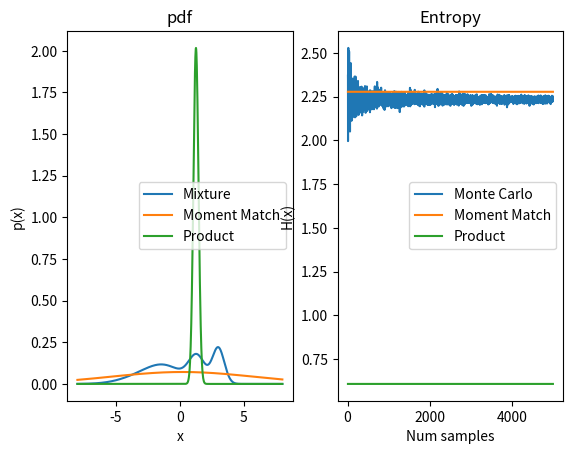

Write Python code to recreate this figure.
""" Tools and experiments in service of approximating the entropy of a
gaussian mixture pdf """
import numpy as np
from matplotlib import pyplot as plt
from scipy.stats import norm

# [redacted]
# quantity sigma^2. i just didn't want to have to use a bunch of squares
# and square roots everywhere

############################## Closed Form ##############################
def approximate_mixture_with_gaussian(mus, sigmas):
    mu = np.mean(mus, axis=0)
    sigma = np.mean(sigmas + mus**2, axis=0) - mu**2
    return mu, sigma

def product_of_gaussians(mus, sigmas):
    inv_sigmas = 1./sigmas
    sigma = 1. / np.sum(inv_sigmas, axis=0)
    mu = sigma * np.sum(inv_sigmas * mus, axis=0)
    return mu, sigma

def entropy_of_gaussian(mu, sigma):
    return 0.5 + 0.5 * np.log(2 * np.pi * sigma)

def entropy_of_categorical(c):
    return ((c + 1e-6) * np.log((c + 1e-6))).sum()

############################## Monte Carlo ##############################
def sample_from_mixture(mus, sigmas, size=1):
    N = mus.shape[0]
    i = np.random.randint(low=0, high=N, size=size)
    s = np.random.randn(size)
    return mus[i] + s * np.sqrt(sigmas[i])

def mc_entropy(mus, sigmas, n_samples):
    # draw samples
    x = sample_from_mixture(mus, sigmas, n_samples)
    # compute the likelihood under the mixture pdf
    y = np.zeros_like(x)
    for m, s in zip(mus, sigmas):
        y += norm.pdf(x, m, s)
    y /= mus.shape[0]
    # compute entropy
    return -np.log(y).mean()

def get_random_mixture(N):
    mus = np.random.uniform(low=-3, high=3, size=N)
    sigmas = np.random.uniform(low=0.1, high=2, size=N)
    return mus, sigmas

############################## Plotting ##############################
def plot_mixture(mus, sigmas, ax=plt.gca()):
    N = mus.shape[0]
    x = np.linspace(-8, 8, 1000)
    y = np.zeros_like(x)
    for m, s in zip(mus, sigmas):
        y += norm.pdf(x, m, s)

    ax.plot(x, y/N, label='Mixture')

def plot_mixture_vs_gaussian(mus, sigmas, ax=plt.gca()):
    plot_mixture(mus, sigmas, ax)
    x = np.linspace(-8, 8, 1000)

    mu, sigma = approximate_mixture_with_gaussian(mus, sigmas)
    ax.plot(x, norm.pdf(x, mu, sigma), label='Moment Match')
    mu, sigma = product_of_gaussians(mus, sigmas)
    ax.plot(x, norm.pdf(x, mu, sigma), label='Product')
    ax.set_xlabel('x')
    ax.set_ylabel('p(x)')
    ax.set_title('pdf')
    ax.legend()


def plot_mixture_entropy_appxoimation(mus, sigmas, ax=plt.gca()):
    ents = []
    xs = np.arange(10, 5000)
    for x in xs:
        ents.append(mc_entropy(mus, sigmas, x))

    ax.plot(xs, ents, label='Monte Carlo')
    ax.plot(xs, np.ones_like(xs) * entropy_of_gaussian(*approximate_mixture_with_gaussian(mus, sigmas)), label='Moment Match')
    ax.plot(xs, np.ones_like(xs) * entropy_of_gaussian(*product_of_gaussians(mus, sigmas)), label='Product')
    ax.set_xlabel('Num samples')
    ax.set_ylabel('H(x)')
    ax.set_title('Entropy')
    ax.legend()

############################## Main ##############################
if __name__ == '__main__':
    mus, sigmas = get_random_mixture(4)
    # s = sample_from_mixture(mus, sigmas, 100000)
    # plt.hist(s, density=True)
    # plot_mixture(mus, sigmas)
    # plt.show()
    fig, axes = plt.subplots(nrows=1, ncols=2)
    plot_mixture_vs_gaussian(mus, sigmas, ax=axes[0])
    plot_mixture_entropy_appxoimation(mus, sigmas, ax=axes[1])
    plt.show()
